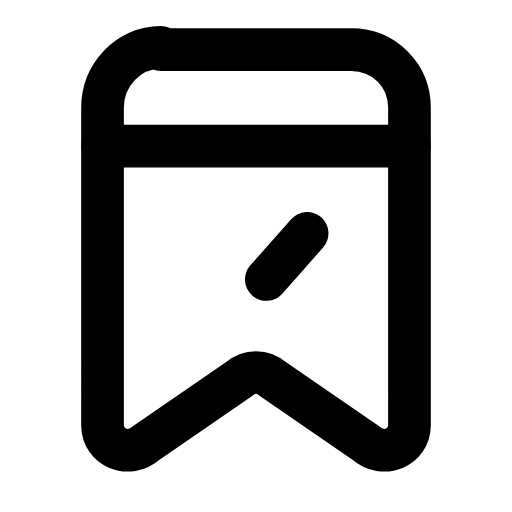
t = 0.00 s
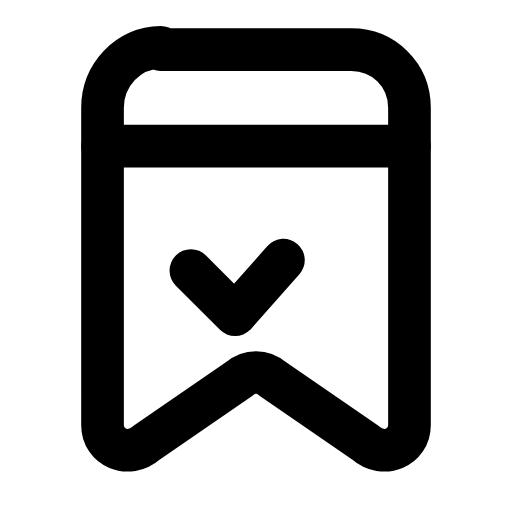
t = 0.23 s
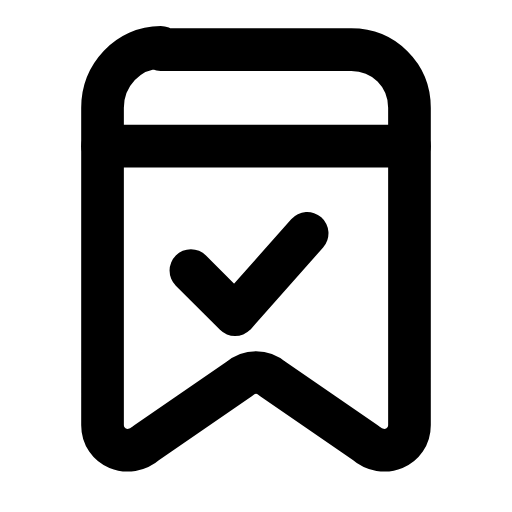
t = 0.42 s
t = 0.63 s: frame unchanged from t = 0.42 s, image omitted
t = 0.85 s: frame unchanged from t = 0.42 s, image omitted
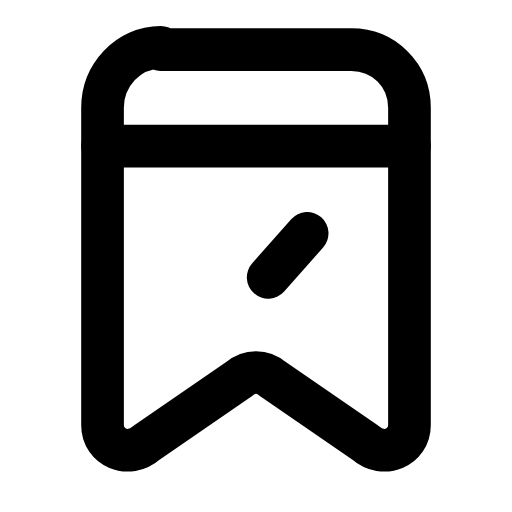
t = 1.07 s

The animated SVG that drew these frames (rendered in a browser with its animation timeline set to each time). Animation: 1 SMIL element (animate=1); one cycle of 1.30 s, repeats indefinitely.

<svg xmlns="http://www.w3.org/2000/svg" width="24" height="24" viewBox="0 0 24 24" fill="none"><g transform="translate(-1.08 -1.052) scale(1.09)"><path stroke="currentColor" stroke-width="1.835" stroke-linecap="round" stroke-linejoin="round" fill="none" d="M7.9 3.1L16.1 3.1C17.5 3.1 18.6 4.2 18.6 5.6L18.6 19.25C18.6 20.2 17.5 20.7 16.7 20L12.7 17.25C12.3 16.9 11.7 16.9 11.3 17.25L7.3 20C6.5 20.7 5.4 20.2 5.4 19.25L5.4 5.6C5.4 4.2 6.5 3 7.9 3Z"></path><line stroke="currentColor" stroke-width="1.835" stroke-linecap="round" stroke-linejoin="round" fill="none" x1="5.4" y1="7.25" x2="18.6" y2="7.25"></line><path stroke="currentColor" stroke-width="1.835" stroke-linecap="round" stroke-linejoin="round" fill="none" d="M9.2 12.6L11.1 14.5L14.2 11" pathLength="1" stroke-dasharray="1"><animate attributeName="stroke-dashoffset" values="7.36;7.36;0;0;0;0;7.36;7.36;7.36" keyTimes="0;0.0675;0.279;0.45;0.6;0.714;0.855;0.9;1" dur="1.3s" repeatCount="indefinite" calcMode="spline" keySplines="0.16 1 0.3 1;0.16 1 0.3 1;0.16 1 0.3 1;0.16 1 0.3 1;0.16 1 0.3 1;0.16 1 0.3 1;0.16 1 0.3 1;0.16 1 0.3 1"/></path></g></svg>
